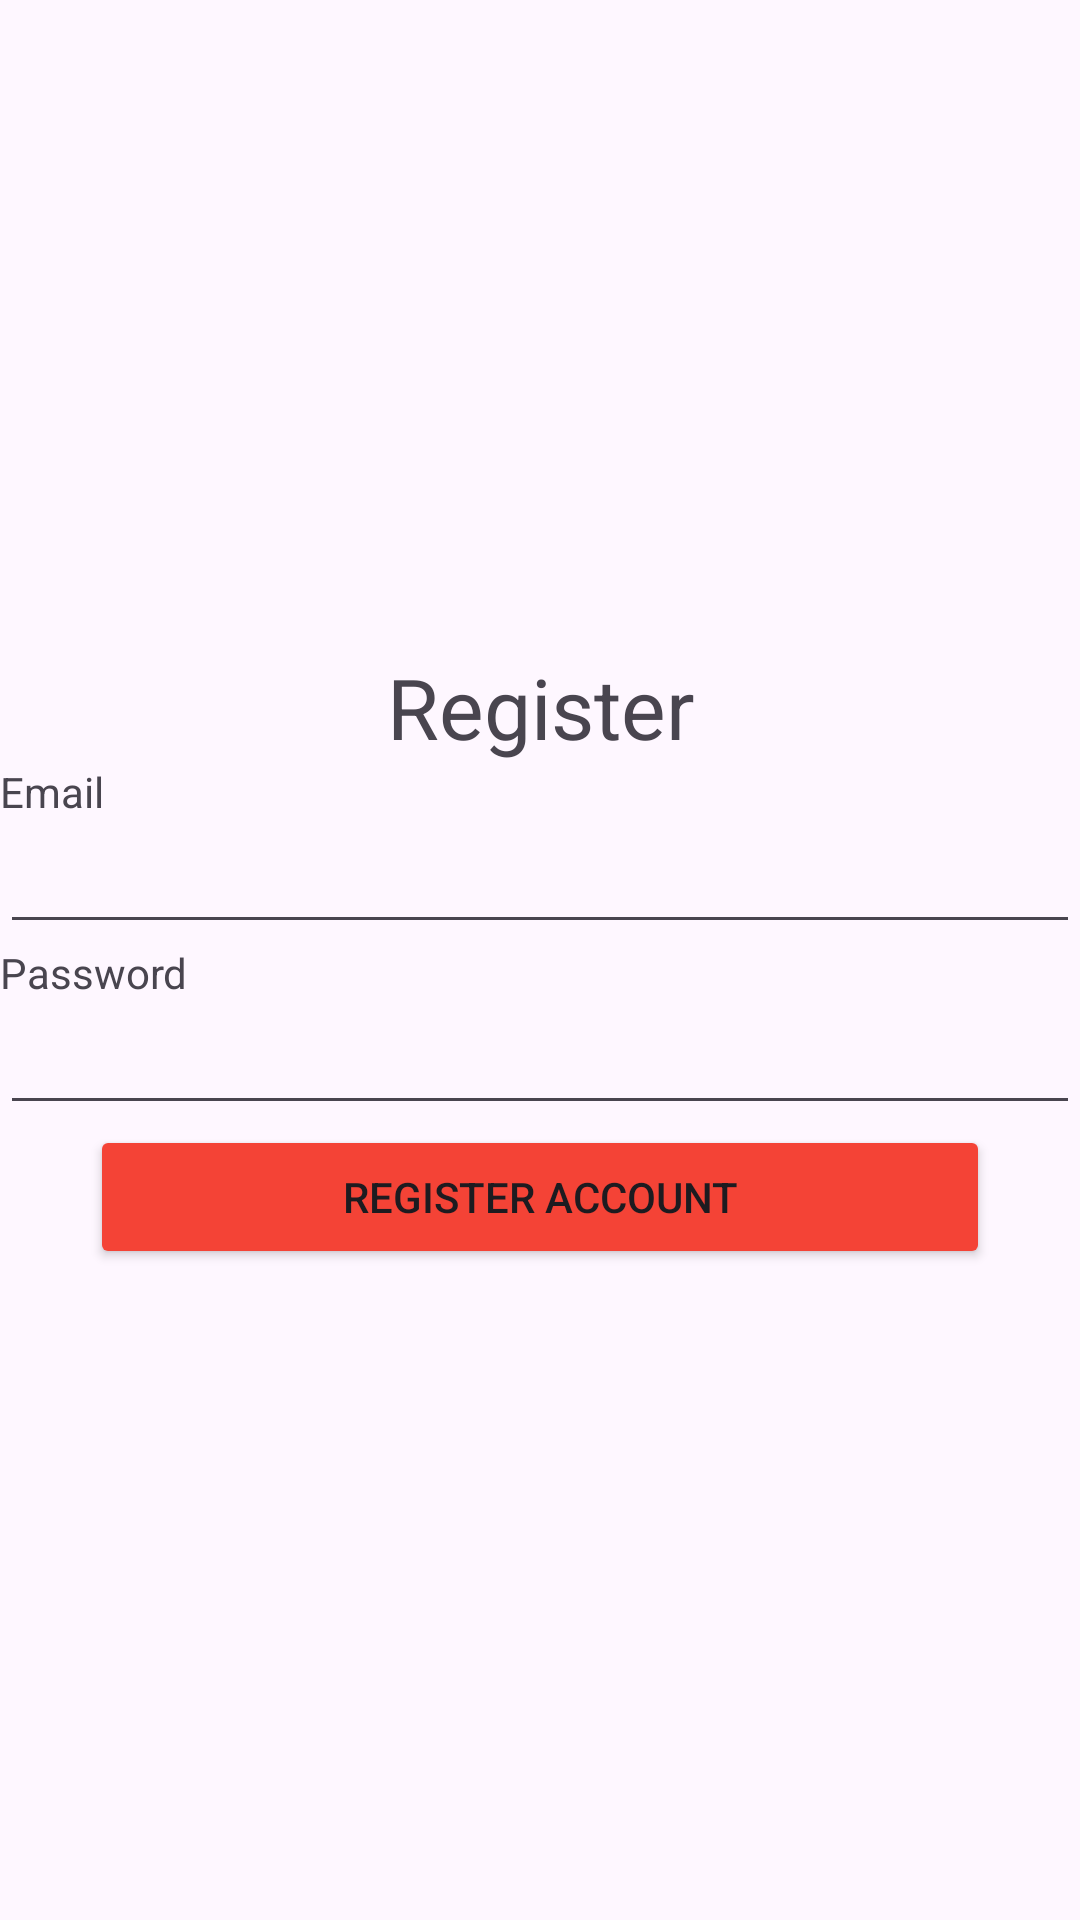

Here is an Android app screen rendered from its layout file. Give the layout XML and the strings, colors and styles it references.
<!-- AndroidManifest.xml: application theme Theme.Lab1_Ph32983 -->
<!-- res/layout/activity_sing_up.xml -->
<?xml version="1.0" encoding="utf-8"?>
<LinearLayout xmlns:android="http://schemas.android.com/apk/res/android"
    xmlns:app="http://schemas.android.com/apk/res-auto"
    xmlns:tools="http://schemas.android.com/tools"
    android:id="@+id/main"
    android:layout_width="match_parent"
    android:layout_height="match_parent"
    android:orientation="vertical"
    android:gravity="center"
    tools:context=".SingUpActivity">
    <TextView
        android:layout_width="match_parent"
        android:layout_height="wrap_content"
        android:gravity="center"
        android:text="Register"
        android:textSize="28sp" />

    <TextView
        android:layout_width="match_parent"
        android:layout_height="wrap_content"
        android:text="Email" />

    <EditText
        android:id="@+id/edEmail"
        android:layout_width="match_parent"
        android:layout_height="wrap_content" />

    <TextView
        android:layout_width="match_parent"
        android:layout_height="wrap_content"
        android:text="Password" />

    <EditText
        android:id="@+id/edPassword"
        android:layout_width="match_parent"
        android:layout_height="wrap_content" />

    <Button
        android:id="@+id/btnRegister"
        android:layout_width="300dp"
        android:layout_height="wrap_content"
        android:backgroundTint="#F44336"
        android:text="Register Account" />

</LinearLayout>
<!-- resources referenced by this layout -->
<resources>
  <style name="Theme.Lab1_Ph32983" parent="Base.Theme.Lab1_Ph32983" />
  <style name="Base.Theme.Lab1_Ph32983" parent="Theme.Material3.DayNight.NoActionBar">
          
          
      </style>
</resources>
